pico-8 play session: hold ← + tap ❎

[t = 1 s] hold ← ~1s, tap ❎ ~2×
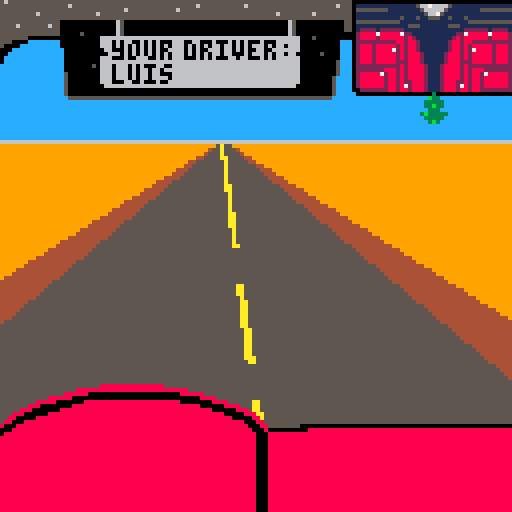
[t = 2 s] hold ← ~2s, tap ❎ ~4×
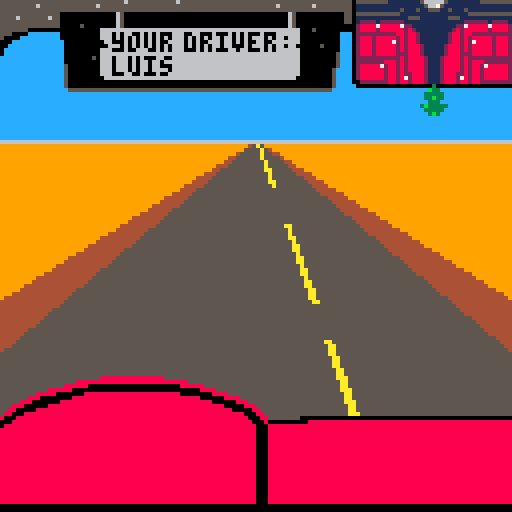
[t = 4 s] hold ← ~4s, tap ❎ ~7×
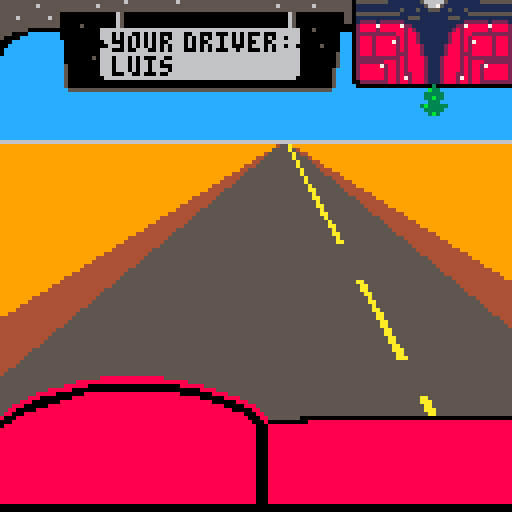
[t = 8 s] hold ← ~8s, tap ❎ ~14×
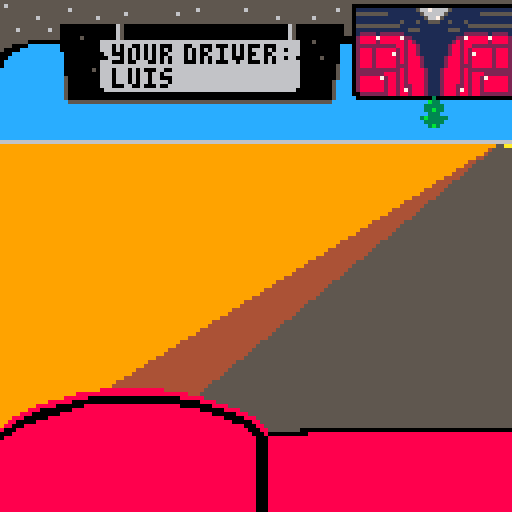

pico-8 cartridge
version 29
__lua__

-- desertbus
-- by luisfl.me
-- compiled: 24/08/20 12:45:05

-- 1_init.lua

function _init()
    palt(14, true) palt(0, false)
    sfx(0)
    mode = "intro"
    initglobal()
end

function initglobal()
    initintro()
    initgame()
end

function initintro()
    intro = {}
    intro.x = 48
    intro.y = 61
    intro.frames = 0
end

function initgame()

    -- road
    roadpointx = 55
    roadpointy = 35
    roadline = 0
    roaddebris = {}
    roaddebrisframes = 0

    -- bus
    busbounce = 0
    busbouncenext = 0.25

end

-- 2_update.lua

function _update60()
    if mode == "intro" then updateintro()
    elseif mode == "start" then updatestart()
    else updategame() end
end

function updateintro()
    if intro.frames < 59 then intro.frames += 1
    else intro.frames = 0 -- mode = "start"
        mode = "game"
    end
end

function updatestart()
    -- todo
end

function updategame()

    -- road
    if btn(0) then roadpointx += 0.5
    else roadpointx -= 0.0625 end
    roadline += 1
    if roadline > 31 then roadline = 0 end
    roaddebrisframes += 1
    if roaddebrisframes > 59 then roaddebrisframes = 0 end

    -- bus
    if busbounce > 2.05 then busbouncenext = -0.1
    elseif busbounce < -2.05 then busbouncenext = 0.1 end
    busbounce += busbouncenext

end

-- 3_updatefunctions.lua

-- updatestart

function updatestartmenu()
    -- todo
end

-- updategame

-- 4_draw.lua

function _draw()
    cls(9)
    if mode == "intro" then cls(0) drawintro()
    elseif mode == "start" then drawstart()
    else drawgame() end
end

function drawintro()
    drawbird()
    drawwordmark()
end

function drawstart()
    -- todo
end

function drawgame()

    local max = 5

    -- debris
    -- drawdebris()

    -- road
    for y = 0, 93 do
        -- brown
        line(roadpointx-y*1.6, y+35, roadpointx+y*1.6, y+35, 4)
        -- gray
        line(roadpointx-y*1.2, y+35, roadpointx+y*1.2, y+35, 5)
    end

    -- yellow lines
    for x = -1, 1 do line(roadpointx, roadpointy, ((roadpointx*2-128)+(roadpointx*max-128))/2 + x, 128, 10) end
    for y = 0 + roadline, 93, 29 do
        for y2 = -4, 4 do
            line(roadpointx + roadpointx*(y/93)-128*(y/93)+60*(y/93), y+35+y2, roadpointx + roadpointx*(max-1)*(y/93)-128*(y/93)-60*(y/93), y+35+y2, 5)
        end
    end

    -- sky
    rectfill(0, 0, 128, 35, 12)
    rectfill(0, 35, 128, 35, 6)

    -- upper part of bus
    sspr(0, 0, 128, 32, 0, 0+busbounce, 128, 32)
    rectfill(0, -8+busbounce, 128, -1+busbounce, 5)

    -- bottom part of bus
    sspr(0, 32, 128, 32, 0, 96+busbounce, 128, 32)
    rectfill(0, 128+busbounce, 128, 135+busbounce, 0)

end

function drawdebris()
    if roaddebrisframes % 10 == 0 then
        roaddebris = {}
        for x = 0, 127 do
            for y = 35, 92 do
                if rnd(10) < 0.025 then add(roaddebris, {x, y}) end
            end
        end
    end
    for dot in all(roaddebris) do
        rectfill(dot[1], dot[2], dot[1], dot[2], 4)
    end
end

-- 5_drawfunctions.lua

-- drawintro
function drawbird()
    spr(240-16*(flr(intro.frames/15)%2), intro.x, intro.y)
end

function drawwordmark()
    sspr(9, 120, 19, 5, intro.x + 9, intro.y, 19, 5)
end

-- 6_animate.lua

function animatestart()
    if start.frames > 59 then
        if start.logoy > 0.05 then start.logoy -= 0.5 * start.logoy/8 end
        if start.floory > 0.05 then start.floory -= 1 * start.floory/16
        else start.finishedanimating = true end
        if start.controlsx > 0.05 then start.controlsx -= 1.2 * start.controlsx/16 end
    end
end
__gfx__
56555555555555555555555555555555555555555555555555555555555555555555555555555555555555550000000000000000000000000000000000000000
55555555555555555655555555555555555555555555555556555555555556555555555555555555555565550111111111111111566766665111111111111111
55555555555555555555555555555556555555555555655555555555555555555555555555555555555555550555555551111111156666651111111155555555
55555555565555555555555565555555555555555555555555555555555555555555565555555565555555550111111111111111115667511111111111111111
55555555555555555555555555555555555555555555555555555555555555555555555555555555555555550111111111115111511555115111511111111111
55555555555555500000000000000650000000000000000000000000000000000000000065000000000000550555555555551111111111111111155555555555
55556555555565500000000000000650000000000000000000000000000000000000000065000000000000550111111111111155511111115551111111111111
55555555555555500000000000000650000000000000000000000000000000000000000065000000000000550122221222222111111111111111222222122221
55555555555555500000500000000650000000000000000000000000000000000000000065000000000000000288887888887221111111111122788888788882
55555550000000000000000006666666666666666666666666666666666666666666666666600050000000000288882888888282111111111282888888288882
5550000eeeeeeee0000000000666060660060606000666006600060006060600060006666660000000000eee0222222222288288211111112882882222222222
50000eeeeeeeeee0000000000666060606060606060666060606066066060606660606606660000000000eee0288828888828288211111112882828888828882
000eeeeeeeeeeeee000000000066000606060606006666060600666066060600660066666660000000000eee0288828888728288211111112882827888828882
00eeeeeeeeeeeeee000000000006660606060606060666060606066066000606660606606600000050000eee0288828888828288821111128882828888828882
0eeeeeeeeeeeeeee000000000666000600666006060666000606060006606600060606666660000000000eee0288828888828288821111128882828888828882
0eeeeeeeeeeeeeee000000000666666666666666666666666666666666666666666666666660000000005eee0288828888822288821111128882228888828882
eeeeeeeeeeeeeeee000000050666066606060006600666666666666666666666666666666660000000005eee0222222222228288882111288882822222222222
eeeeeeeeeeeeeeee000000000666066606066066066666666666666666666666666666666660000000005eee0222222288828288882111288882828882222222
eeeeeeeeeeeeeeee500000000666066606066066000666666666666666666666666666666660000000005eee0288888728828288882111288882828827888882
eeeeeeeeeeeeeeee50000000066606660606606666066666666666666666666666666666666000000005eeee0288888828828288882111288882828828888882
eeeeeeeeeeeeeeee50000000066600066006000600666666666666666666666666666666666000000005eeee0288888828828228882111288822828828888882
eeeeeeeeeeeeeeee50000000006666666666666666666666666666666666666666666666660000000005eeee0288888828828728882111288827828828888882
eeeeeeeeeeeeeeee50000000000000000000000000000000000000000000000000000000000000000005eeee0022222228828828882111288828828822222222
eeeeeeeeeeeeeeee50000000000000000000000000000000000000000000000000000000000000000005eeeee000000000000000000030000000000000000000
eeeeeeeeeeeeeeeee555555555555555555555555555555555555555555555555555555555555555555eeeeeeeeeeeeeeeeeeeeeeeeb33eeeeeeeeeeeeeeeeee
eeeeeeeeeeeeeeeeeeeeeeeeeeeeeeeeeeeeeeeeeeeeeeeeeeeeeeeeeeeeeeeeeeeeeeeeeeeeeeeeeeeeeeeeeeeeeeeeeeeeeeeeee33333eeeeeeeeeeeeeeeee
eeeeeeeeeeeeeeeeeeeeeeeeeeeeeeeeeeeeeeeeeeeeeeeeeeeeeeeeeeeeeeeeeeeeeeeeeeeeeeeeeeeeeeeeeeeeeeeeeeeeeeeeee33b33eeeeeeeeeeeeeeeee
eeeeeeeeeeeeeeeeeeeeeeeeeeeeeeeeeeeeeeeeeeeeeeeeeeeeeeeeeeeeeeeeeeeeeeeeeeeeeeeeeeeeeeeeeeeeeeeeeeeeeeeeeee333eeeeeeeeeeeeeeeeee
eeeeeeeeeeeeeeeeeeeeeeeeeeeeeeeeeeeeeeeeeeeeeeeeeeeeeeeeeeeeeeeeeeeeeeeeeeeeeeeeeeeeeeeeeeeeeeeeeeeeeeeee3b33333eeeeeeeeeeeeeeee
eeeeeeeeeeeeeeeeeeeeeeeeeeeeeeeeeeeeeeeeeeeeeeeeeeeeeeeeeeeeeeeeeeeeeeeeeeeeeeeeeeeeeeeeeeeeeeeeeeeeeeeeee33333eeeeeeeeeeeeeeeee
eeeeeeeeeeeeeeeeeeeeeeeeeeeeeeeeeeeeeeeeeeeeeeeeeeeeeeeeeeeeeeeeeeeeeeeeeeeeeeeeeeeeeeeeeeeeeeeeeeeeeeeeeee3b3eeeeeeeeeeeeeeeeee
eeeeeeeeeeeeeeeeeeeeeeeeeeeeeeeeeeeeeeeeeeeeeeeeeeeeeeeeeeeeeeeeeeeeeeeeeeeeeeeeeeeeeeeeeeeeeeeeeeeeeeeeeeeeeeeeeeeeeeeeeeeeeeee
eeeeeeeeeeeeeeeeeeeeeeeee8888888888888888eeeeeeeeeeeeeeeeeeeeeeeeeeeeeeeeeeeeeeeeeeeeeeeeeeeeeeeeeeeeeeeeeeeeeeeeeeeeeeeeeeeeeee
eeeeeeeeeeeeeeeeeee8888888888888888888888888888eeeeeeeeeeeeeeeeeeeeeeeeeeeeeeeeeeeeeeeeeeeeeeeeeeeeeeeeeeeeeeeeeeeeeeeeeeeeeeeee
eeeeeeeeeeeeeeee88888800000000000000000000000888888eeeeeeeeeeeeeeeeeeeeeeeeeeeeeeeeeeeeeeeeeeeeeeeeeeeeeeeeeeeeeeeeeeeeeeeeeeeee
eeeeeeeeeeee888888000000000000000000000000000000008888eeeeeeeeeeeeeeeeeeeeeeeeeeeeeeeeeeeeeeeeeeeeeeeeeeeeeeeeeeeeeeeeeeeeeeeeee
eeeeeeeee888880000000888888888888888888888888000000008888eeeeeeeeeeeeeeeeeeeeeeeeeeeeeeeeeeeeeeeeeeeeeeeeeeeeeeeeeeeeeeeeeeeeeee
eeeeeee88800000000888888888888888888888888888888880000008888eeeeeeeeeeeeeeeeeeeeeeeeeeeeeeeeeeeeeeeeeeeeeeeeeeeeeeeeeeeeeeeeeeee
eeeee888000000088888888888888888888888888888888888888000000888eeeeeeeeeeeeeeeeeeeeeeeeeeeeeeeeeeeeeeeeeeeeeeeeeeeeeeeeeeeeeeeeee
eee8880000008888888888888888888888888888888888888888888800000888eeeeeeeeeeeeeeeeeeeeeeeeeeeeeeeeeeeeeeeeeeeeeeeeeeeeeeeeeeeeeeee
ee880000088888888888888888888888888888888888888888888888880000088eeeeeeeeeeeeeeeeeeeeeeeeeeeeeeeeeeeeeeeeeeeeeeeeeeeeeeeeeeeeeee
e88000888888888888888888888888888888888888888888888888888888800088eeeeeeeeeeeeeeeeeeeeeeeeeeeeeeeeeeeeeeeeeeeeeeeeeeeeeeeeeeeeee
8000888888888888888888888888888888888888888888888888888888888800088eeeeeeee00000000000000000000000000000000000000000000000000000
00088888888888888888888888888888888888888888888888888888888888800080000000000888888888888888888888888888888888888888888888888888
08888888888888888888888888888888888888888888888888888888888888880008888888888888888888888888888888888888888888888888888888888888
88888888888888888888888888888888888888888888888888888888888888880008888888888888888888888888888888888888888888888888888888888888
88888888888888888888888888888888888888888888888888888888888888880008888888888888888888888888888888888888888888888888888888888888
88888888888888888888888888888888888888888888888888888888888888880008888888888888888888888888888888888888888888888888888888888888
88888888888888888888888888888888888888888888888888888888888888880008888888888888888888888888888888888888888888888888888888888888
88888888888888888888888888888888888888888888888888888888888888880008888888888888888888888888888888888888888888888888888888888888
88888888888888888888888888888888888888888888888888888888888888880008888888888888888888888888888888888888888888888888888888888888
88888888888888888888888888888888888888888888888888888888888888880008888888888888888888888888888888888888888888888888888888888888
88888888888888888888888888888888888888888888888888888888888888880008888888888888888888888888888888888888888888888888888888888888
88888888888888888888888888888888888888888888888888888888888888880008888888888888888888888888888888888888888888888888888888888888
88888888888888888888888888888888888888888888888888888888888888880008888888888888888888888888888888888888888888888888888888888888
88888888888888888888888888888888888888888888888888888888888888880008888888888888888888888888888888888888888888888888888888888888
88888888888888888888888888888888888888888888888888888888888888880008888888888888888888888888888888888888888888888888888888888888
88888888888888888888888888888888888888888888888888888888888888880008888888888888888888888888888888888888888888888888888888888888
88888888888888888888888888888888888888888888888888888888888888880008888888888888888888888888888888888888888888888888888888888888
88888888888888888888888888888888888888888888888888888888888888880008888888888888888888888888888888888888888888888888888888888888
88888888888888888888888888888888888888888888888888888888888888880008888888888888888888888888888888888888888888888888888888888888
88888888888888888888888888888888888888888888888888888888888888880008888888888888888888888888888888888888888888888888888888888888
88888888888888888888888888888888888888888888888888888888888888880008888888888888888888888888888888888888888888888888888888888888
88888888888888888888888888888888888888888888888888888888888888880008888888888888888888888888888888888888888888888888888888888888
00000000000000000000000000000000000000000000000000000000000000000000000000000000000000000000000000000000000000000000000000000000
00000000000000000000000000000000000000000000000000000000000000000000000000000000000000000000000000000000000000000000000000000000
00000000000000000000000000000000000000000000000000000000000000000000000000000000000000000000000000000000000000000000000000000000
00000000000000000000000000000000000000000000000000000000000000000000000000000000000000000000000000000000000000000000000000000000
00000000000000000000000000000000000000000000000000000000000000000000000000000000000000000000000000000000000000000000000000000000
00000000000000000000000000000000000000000000000000000000000000000000000000000000000000000000000000000000000000000000000000000000
00000000000000000000000000000000000000000000000000000000000000000000000000000000000000000000000000000000000000000000000000000000
00000000000000000000000000000000000000000000000000000000000000000000000000000000000000000000000000000000000000000000000000000000
00000000000000000000000000000000000000000000000000000000000000000000000000000000000000000000000000000000000000000000000000000000
00000000000000000000000000000000000000000000000000000000000000000000000000000000000000000000000000000000000000000000000000000000
00000000000000000000000000000000000000000000000000000000000000000000000000000000000000000000000000000000000000000000000000000000
00000000000000000000000000000000000000000000000000000000000000000000000000000000000000000000000000000000000000000000000000000000
00000000000000000000000000000000000000000000000000000000000000000000000000000000000000000000000000000000000000000000000000000000
00000000000000000000000000000000000000000000000000000000000000000000000000000000000000000000000000000000000000000000000000000000
00000000000000000000000000000000000000000000000000000000000000000000000000000000000000000000000000000000000000000000000000000000
00000000000000000000000000000000000000000000000000000000000000000000000000000000000000000000000000000000000000000000000000000000
00000000000000000000000000000000000000000000000000000000000000000000000000000000000000000000000000000000000000000000000000000000
00000000000000000000000000000000000000000000000000000000000000000000000000000000000000000000000000000000000000000000000000000000
00000000000000000000000000000000000000000000000000000000000000000000000000000000000000000000000000000000000000000000000000000000
00000000000000000000000000000000000000000000000000000000000000000000000000000000000000000000000000000000000000000000000000000000
00000000000000000000000000000000000000000000000000000000000000000000000000000000000000000000000000000000000000000000000000000000
00000000000000000000000000000000000000000000000000000000000000000000000000000000000000000000000000000000000000000000000000000000
00000000000000000000000000000000000000000000000000000000000000000000000000000000000000000000000000000000000000000000000000000000
00000000000000000000000000000000000000000000000000000000000000000000000000000000000000000000000000000000000000000000000000000000
00000000000000000000000000000000000000000000000000000000000000000000000000000000000000000000000000000000000000000000000000000000
00000000000000000000000000000000000000000000000000000000000000000000000000000000000000000000000000000000000000000000000000000000
00000000000000000000000000000000000000000000000000000000000000000000000000000000000000000000000000000000000000000000000000000000
00000000000000000000000000000000000000000000000000000000000000000000000000000000000000000000000000000000000000000000000000000000
00000000000000000000000000000000000000000000000000000000000000000000000000000000000000000000000000000000000000000000000000000000
00000000000000000000000000000000000000000000000000000000000000000000000000000000000000000000000000000000000000000000000000000000
00000000000000000000000000000000000000000000000000000000000000000000000000000000000000000000000000000000000000000000000000000000
00000000000000000000000000000000000000000000000000000000000000000000000000000000000000000000000000000000000000000000000000000000
00000000000000000000000000000000000000000000000000000000000000000000000000000000000000000000000000000000000000000000000000000000
00000000000000000000000000000000000000000000000000000000000000000000000000000000000000000000000000000000000000000000000000000000
00000000000000000000000000000000000000000000000000000000000000000000000000000000000000000000000000000000000000000000000000000000
00000000000000000000000000000000000000000000000000000000000000000000000000000000000000000000000000000000000000000000000000000000
00000000000000000000000000000000000000000000000000000000000000000000000000000000000000000000000000000000000000000000000000000000
00000000000000000000000000000000000000000000000000000000000000000000000000000000000000000000000000000000000000000000000000000000
00000000000000000000000000000000000000000000000000000000000000000000000000000000000000000000000000000000000000000000000000000000
00000000000000000000000000000000000000000000000000000000000000000000000000000000000000000000000000000000000000000000000000000000
00000000000000000000000000000000000000000000000000000000000000000000000000000000000000000000000000000000000000000000000000000000
00000000000000000000000000000000000000000000000000000000000000000000000000000000000000000000000000000000000000000000000000000000
00000000000000000000000000000000000000000000000000000000000000000000000000000000000000000000000000000000000000000000000000000000
00000000000000000000000000000000000000000000000000000000000000000000000000000000000000000000000000000000000000000000000000000000
00000000000000000000000000000000000000000000000000000000000000000000000000000000000000000000000000000000000000000000000000000000
00000000000000000000000000000000000000000000000000000000000000000000000000000000000000000000000000000000000000000000000000000000
00000000000000000000000000000000000000000000000000000000000000000000000000000000000000000000000000000000000000000000000000000000
00000000000000000000000000000000000000000000000000000000000000000000000000000000000000000000000000000000000000000000000000000000
07777000000000000000000000000000000000000000000000000000000000000000000000000000000000000000000000000000000000000000000000000000
01717000000000000000000000000000000000000000000000000000000000000000000000000000000000000000000000000000000000000000000000000000
99997770000000000000000000000000000000000000000000000000000000000000000000000000000000000000000000000000000000000000000000000000
00777770000000000000000000000000000000000000000000000000000000000000000000000000000000000000000000000000000000000000000000000000
00777770000000000000000000000000000000000000000000000000000000000000000000000000000000000000000000000000000000000000000000000000
00000000000000000000000000000000000000000000000000000000000000000000000000000000000000000000000000000000000000000000000000000000
00000000000000000000000000000000000000000000000000000000000000000000000000000000000000000000000000000000000000000000000000000000
00000000000000000000000000000000000000000000000000000000000000000000000000000000000000000000000000000000000000000000000000000000
00777700070000070000007070000000000000000000000000000000000000000000000000000000000000000000000000000000000000000000000000000000
00171700070000000000070070000000000000000000000000000000000000000000000000000000000000000000000000000000000000000000000000000000
09999770070707070077077070000000000000000000000000000000000000000000000000000000000000000000000000000000000000000000000000000000
00777770070707070070070070000000000000000000000000000000000000000000000000000000000000000000000000000000000000000000000000000000
00777770070077070770070070000000000000000000000000000000000000000000000000000000000000000000000000000000000000000000000000000000
